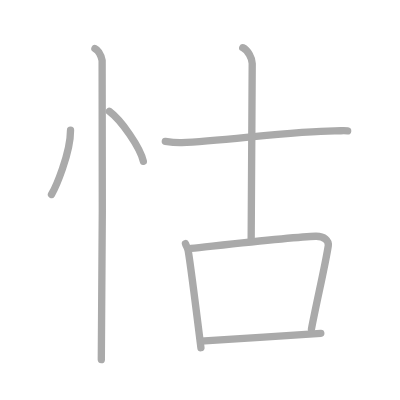
t = 0.00 s
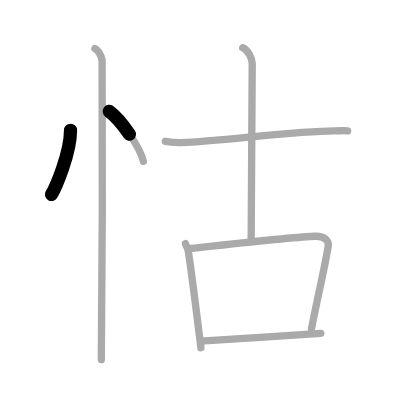
t = 1.50 s
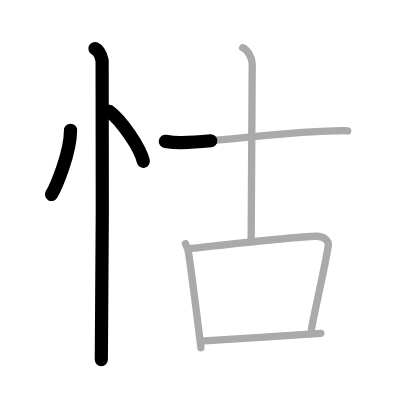
t = 3.25 s
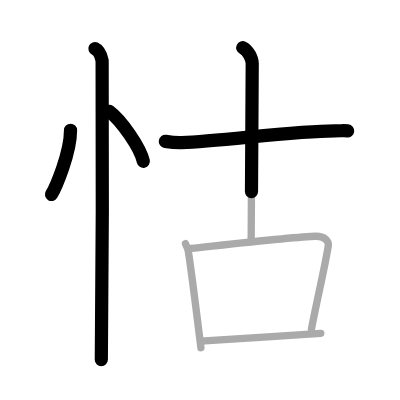
t = 4.75 s
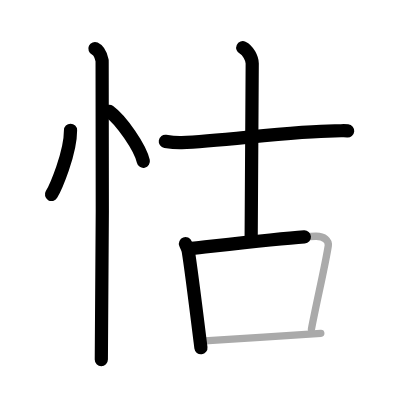
t = 6.50 s
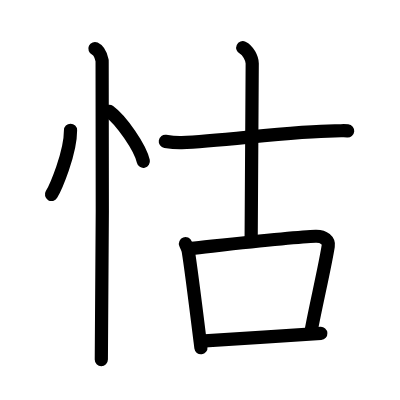
t = 8.00 s

The animated SVG that drew these frames (rendered in a browser with its animation timeline set to each time). Animation: 8 SMIL elements (animate=8); one cycle of 8.00 s.

<?xml version="1.0" standalone="no"?>
<!DOCTYPE svg PUBLIC "-//W3C//DTD SVG 1.1//EN"   "http://www.w3.org/Graphics/SVG/1.1/DTD/svg11.dtd">
<svg width="400px" height="400px"  version="1.1" xmlns="http://www.w3.org/2000/svg">
  <defs>
    <marker id="Triangle" viewBox="0 0 10 10" refX="0" refY="5" markerUnits="strokeWidth" markerWidth="3" style="stroke-opacity:0%;fill:#aaaaaa;" markerHeight="2" orient="auto">
      <path d="M 0 0 L 10 5 L 0 10 z" />
    </marker>
    
    <marker id="Arrow" viewBox="0 0 10 10" refX="5" refY="5" markerUnits="strokeWidth" markerWidth="1.8" style="stroke-opacity:0%;fill:#770000;" markerHeight="2" orient="auto">
      <path d="M 0 4 L 6 4 L 4 1 L 10 5 L 4 9 L 6 6 L 0 6 z" />
        <circle cx="5" cy="5" r="5" />
      </marker>
    
    <marker id="TriangleRed" viewBox="0 0 10 10" refX="0" refY="5" markerUnits="strokeWidth" markerWidth="3" style="stroke-opacity:0%;fill:#CC0000;" markerHeight="2" orient="auto">
      <path d="M 0 0 L 10 5 L 0 10 z" />
    </marker>
    
    <marker id="ArrowRed" viewBox="0 0 10 10" refX="5" refY="5" markerUnits="strokeWidth" markerWidth="1.8" style="stroke-opacity:0%;fill:#CC0000;" markerHeight="2" orient="auto">
      <path d="M 0 4 L 6 4 L 4 1 L 10 5 L 4 9 L 6 6 L 0 6 z" />
        <circle cx="5" cy="5" r="5" />
      </marker>
    
  </defs>
  
  <path style="fill:#ffffff; fill-opacity:100%; fill-rule:evenodd; stroke-width:0;" d="M 0 0 L 400px 0 L 400px 400px L 0 400px L 0 0" />

  <g transform="scale(3.6697247706422 3.6697247706422)">
<path style="fill:none; fill-opacity:0%; fill-rule:evenodd; stroke:#aaaaaa; stroke-opacity:100%; stroke-width: 1.5pt; stroke-linejoin:round; stroke-linecap:round;" d="M19.22 35.5c0 6.34-4.11 15.69-5.19 17.5"></path>
<path style="fill:none; fill-opacity:0%; fill-rule:evenodd; stroke:#aaaaaa; stroke-opacity:100%; stroke-width: 1.5pt; stroke-linejoin:round; stroke-linecap:round;" d="M29.77 30.33c3.28 2.41 8.47 9.89 9.29 13.63"></path>
<path style="fill:none; fill-opacity:0%; fill-rule:evenodd; stroke:#aaaaaa; stroke-opacity:100%; stroke-width: 1.5pt; stroke-linejoin:round; stroke-linecap:round;" d="M25.87 13.25c1.09 0.5 1.74 2.25 1.96 3.25c0.22 1 0 75.25-0.22 81.5"></path>
<path style="fill:none; fill-opacity:0%; fill-rule:evenodd; stroke:#aaaaaa; stroke-opacity:100%; stroke-width: 1.5pt; stroke-linejoin:round; stroke-linecap:round;" d="M45.05 38.53c0.71 0.11 2.6 0.4 4.47 0.34c10.77-0.36 30.62-3.21 41.69-3.21c1.89 0 2.36-0.11 3.53 0"></path>
<path style="fill:none; fill-opacity:0%; fill-rule:evenodd; stroke:#aaaaaa; stroke-opacity:100%; stroke-width: 1.5pt; stroke-linejoin:round; stroke-linecap:round;" d="M66.15 13c1.43 0.66 2.58 2.93 2.58 4.28c0 22.97-0.29 38.47-0.29 48.33"></path>
<path style="fill:none; fill-opacity:0%; fill-rule:evenodd; stroke:#aaaaaa; stroke-opacity:100%; stroke-width: 1.5pt; stroke-linejoin:round; stroke-linecap:round;" d="M50.54 66.39c0.3 0.8 0.65 1.36 0.75 1.97c0.75 4.46 2.41 17.94 3.46 26.39"></path>
<path style="fill:none; fill-opacity:0%; fill-rule:evenodd; stroke:#aaaaaa; stroke-opacity:100%; stroke-width: 1.5pt; stroke-linejoin:round; stroke-linecap:round;" d="M52.06 67.69c8.39-0.89 28.24-3.17 33.96-3.31c2.37-0.06 3.64 1.26 3.43 2.62c-0.78 5.13-3.3 15.87-4.58 22.68"></path>
<path style="fill:none; fill-opacity:0%; fill-rule:evenodd; stroke:#aaaaaa; stroke-opacity:100%; stroke-width: 1.5pt; stroke-linejoin:round; stroke-linecap:round;" d="M54.7 92.97c6.94-0.38 24.39-1.65 32.72-2.13"></path>

<path style="fill:none; fill-opacity:0%; fill-rule:evenodd; stroke:#000000; stroke-opacity:100%; stroke-width: 2.7pt; stroke-linejoin:round; stroke-linecap:round;" d="M19.22 35.5c0 6.34-4.11 15.69-5.19 17.5" pathLength="100" stroke-dashoffset="100" stroke-dasharray="100 105"><animate id="dashAnim1" attributeName="stroke-dashoffset" from="100" to="0" dur="1s" calcMode="linear" fill="freeze"/></path>
<path style="fill:none; fill-opacity:0%; fill-rule:evenodd; stroke:#000000; stroke-opacity:100%; stroke-width: 2.7pt; stroke-linejoin:round; stroke-linecap:round;" d="M29.77 30.33c3.28 2.41 8.47 9.89 9.29 13.63" pathLength="100" stroke-dashoffset="100" stroke-dasharray="100 105"><animate id="dashAnim2" attributeName="stroke-dashoffset" from="100" to="0" dur="1s" calcMode="linear" begin="dashAnim1.end" fill="freeze"/></path>
<path style="fill:none; fill-opacity:0%; fill-rule:evenodd; stroke:#000000; stroke-opacity:100%; stroke-width: 2.7pt; stroke-linejoin:round; stroke-linecap:round;" d="M25.87 13.25c1.09 0.5 1.74 2.25 1.96 3.25c0.22 1 0 75.25-0.22 81.5" pathLength="100" stroke-dashoffset="100" stroke-dasharray="100 105"><animate id="dashAnim3" attributeName="stroke-dashoffset" from="100" to="0" dur="1s" calcMode="linear" begin="dashAnim2.end" fill="freeze"/></path>
<path style="fill:none; fill-opacity:0%; fill-rule:evenodd; stroke:#000000; stroke-opacity:100%; stroke-width: 2.7pt; stroke-linejoin:round; stroke-linecap:round;" d="M45.05 38.53c0.71 0.11 2.6 0.4 4.47 0.34c10.77-0.36 30.62-3.21 41.69-3.21c1.89 0 2.36-0.11 3.53 0" pathLength="100" stroke-dashoffset="100" stroke-dasharray="100 105"><animate id="dashAnim4" attributeName="stroke-dashoffset" from="100" to="0" dur="1s" calcMode="linear" begin="dashAnim3.end" fill="freeze"/></path>
<path style="fill:none; fill-opacity:0%; fill-rule:evenodd; stroke:#000000; stroke-opacity:100%; stroke-width: 2.7pt; stroke-linejoin:round; stroke-linecap:round;" d="M66.15 13c1.43 0.66 2.58 2.93 2.58 4.28c0 22.97-0.29 38.47-0.29 48.33" pathLength="100" stroke-dashoffset="100" stroke-dasharray="100 105"><animate id="dashAnim5" attributeName="stroke-dashoffset" from="100" to="0" dur="1s" calcMode="linear" begin="dashAnim4.end" fill="freeze"/></path>
<path style="fill:none; fill-opacity:0%; fill-rule:evenodd; stroke:#000000; stroke-opacity:100%; stroke-width: 2.7pt; stroke-linejoin:round; stroke-linecap:round;" d="M50.54 66.39c0.3 0.8 0.65 1.36 0.75 1.97c0.75 4.46 2.41 17.94 3.46 26.39" pathLength="100" stroke-dashoffset="100" stroke-dasharray="100 105"><animate id="dashAnim6" attributeName="stroke-dashoffset" from="100" to="0" dur="1s" calcMode="linear" begin="dashAnim5.end" fill="freeze"/></path>
<path style="fill:none; fill-opacity:0%; fill-rule:evenodd; stroke:#000000; stroke-opacity:100%; stroke-width: 2.7pt; stroke-linejoin:round; stroke-linecap:round;" d="M52.06 67.69c8.39-0.89 28.24-3.17 33.96-3.31c2.37-0.06 3.64 1.26 3.43 2.62c-0.78 5.13-3.3 15.87-4.58 22.68" pathLength="100" stroke-dashoffset="100" stroke-dasharray="100 105"><animate id="dashAnim7" attributeName="stroke-dashoffset" from="100" to="0" dur="1s" calcMode="linear" begin="dashAnim6.end" fill="freeze"/></path>
<path style="fill:none; fill-opacity:0%; fill-rule:evenodd; stroke:#000000; stroke-opacity:100%; stroke-width: 2.7pt; stroke-linejoin:round; stroke-linecap:round;" d="M54.7 92.97c6.94-0.38 24.39-1.65 32.72-2.13" pathLength="100" stroke-dashoffset="100" stroke-dasharray="100 105"><animate id="dashAnim8" attributeName="stroke-dashoffset" from="100" to="0" dur="1s" calcMode="linear" begin="dashAnim7.end" fill="freeze"/></path>

</g>

</svg>  
          
